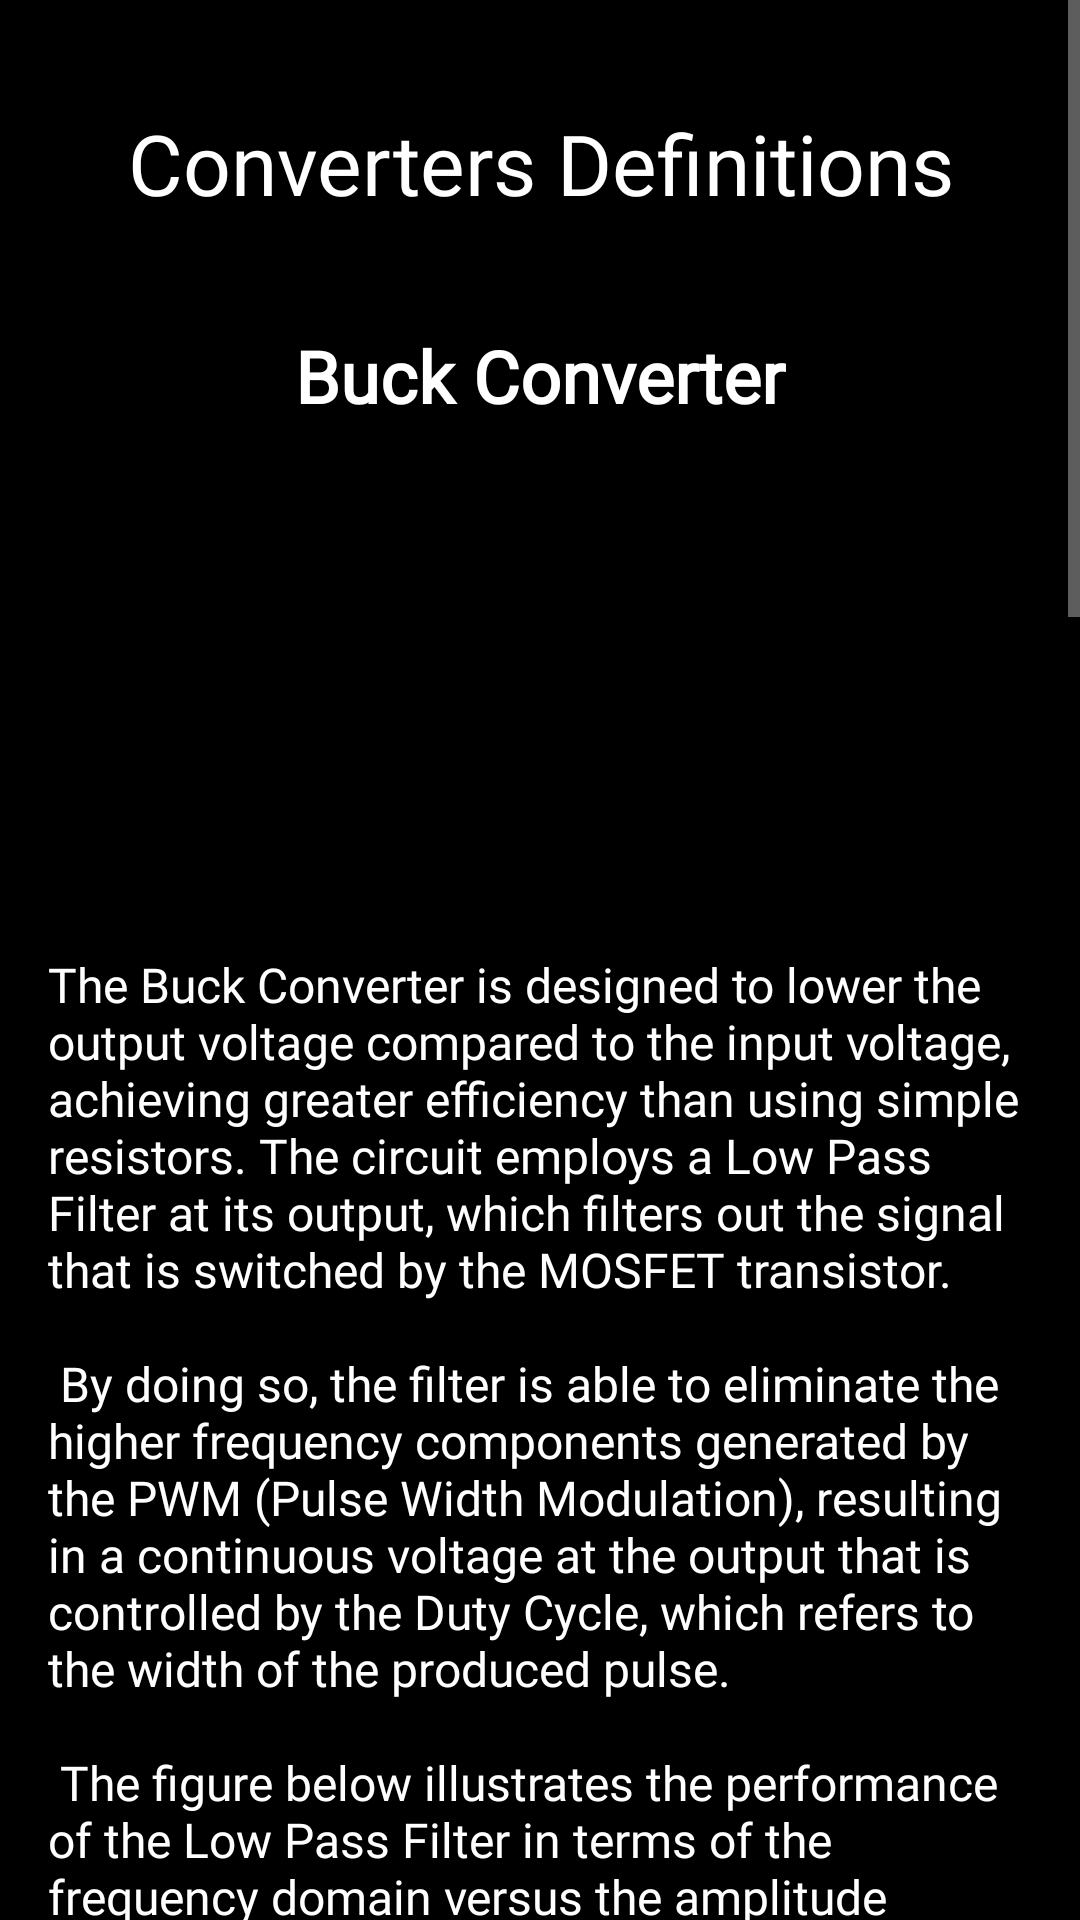

The Android layout XML behind this screen, and the referenced resources:
<!-- AndroidManifest.xml: application theme AppTheme -->
<!-- res/layout/activity_converters_definitions.xml -->
<?xml version="1.0" encoding="utf-8"?>


<ScrollView
    xmlns:android="http://schemas.android.com/apk/res/android"
    xmlns:app="http://schemas.android.com/apk/res-auto"
    xmlns:tools="http://schemas.android.com/tools"
    android:layout_width="match_parent"
    android:layout_height="match_parent"
    style="@style/MyDefaultText"
    android:fillViewport="true">

    <androidx.constraintlayout.widget.ConstraintLayout
        android:layout_width="match_parent"
        android:layout_height="wrap_content"
        android:layout_gravity="top"
        style="@style/MyBackgroundHelp"
        tools:context=".views.helpmenu.ConvertersDefinitionsActivity">

        <ImageView
            android:id="@+id/buck_definition_image"
            android:layout_width="333dp"
            android:layout_height="144dp"
            android:layout_marginEnd="16dp"
            android:layout_marginStart="16dp"
            android:layout_marginTop="16dp"
            app:layout_constraintEnd_toEndOf="parent"
            app:layout_constraintLeft_toLeftOf="parent"
            app:layout_constraintStart_toStartOf="parent"
            app:layout_constraintTop_toBottomOf="@+id/textView10"
            android:contentDescription="@string/buck_converter_title" />

        <TextView
            android:id="@+id/ConvertersDefinitions"
            style="@style/MyDefaultText"
            android:layout_width="wrap_content"
            android:layout_height="45dp"
            android:layout_marginTop="32dp"
            android:fontFamily="@font/montserrat_bold"
            android:gravity="center"
            android:text="@string/converters_definitions_title"
            android:textSize="28sp"
            app:layout_constraintEnd_toEndOf="parent"
            app:layout_constraintStart_toStartOf="parent"
            app:layout_constraintTop_toTopOf="parent" />


        <TextView
            android:id="@+id/textView10"
            style="@style/MyDefaultText"
            android:fontFamily="@font/montserrat_medium"
            android:layout_width="wrap_content"
            android:layout_height="wrap_content"
            android:gravity="center"
            android:text="@string/buck_converter_title"
            android:textSize="24sp"
            android:textStyle="bold"
            android:layout_marginTop="32dp"
            app:layout_constraintEnd_toEndOf="parent"
            app:layout_constraintStart_toStartOf="parent"
            app:layout_constraintTop_toBottomOf="@+id/ConvertersDefinitions" />

        <TextView
            android:id="@+id/buck_definition"
            style="@style/MyDefaultText"
            android:layout_width="match_parent"
            android:layout_height="wrap_content"
            android:layout_marginEnd="16dp"
            android:layout_marginStart="16dp"
            android:layout_marginTop="16dp"
            android:text="@string/buck_definition_text"
            android:textSize="16sp"
            app:layout_constraintEnd_toEndOf="parent"
            app:layout_constraintStart_toStartOf="parent"
            app:layout_constraintTop_toBottomOf="@+id/buck_definition_image" />

        <ImageView
            android:id="@+id/imageView3"
            android:layout_width="333dp"
            android:layout_height="144dp"
            android:layout_marginEnd="16dp"
            android:layout_marginStart="16dp"
            android:layout_marginTop="16dp"
            app:layout_constraintEnd_toEndOf="parent"
            app:layout_constraintStart_toStartOf="parent"
            app:layout_constraintTop_toBottomOf="@+id/buck_definition"
            app:srcCompat="@drawable/lowpassfilter"
            android:contentDescription="@string/low_pass_filter_description" />

        <TextView
            android:id="@+id/low_filter"
            style="@style/MyDefaultText"
            android:layout_width="match_parent"
            android:layout_height="wrap_content"
            android:layout_marginEnd="16dp"
            android:layout_marginStart="16dp"
            android:layout_marginTop="16dp"
            android:text="@string/low_filter"
            android:textAlignment="viewStart"
            android:textSize="16sp"
            app:layout_constraintEnd_toEndOf="parent"
            app:layout_constraintStart_toStartOf="parent"
            app:layout_constraintTop_toBottomOf="@+id/imageView3" />

        <TextView
            android:id="@+id/textView11"
            style="@style/MyDefaultText"
            android:fontFamily="@font/montserrat_medium"
            android:layout_width="wrap_content"
            android:layout_height="wrap_content"
            android:layout_marginEnd="16dp"
            android:layout_marginStart="16dp"
            android:layout_marginTop="32dp"
            android:gravity="center"
            android:text="@string/boost_converter_title"
            android:textSize="24sp"
            android:textStyle="bold"
            app:layout_constraintEnd_toEndOf="parent"
            app:layout_constraintStart_toStartOf="parent"
            app:layout_constraintTop_toBottomOf="@+id/low_filter" />

        <ImageView
            android:id="@+id/boost_definition_image"
            android:layout_width="333dp"
            android:layout_height="144dp"
            android:layout_marginEnd="16dp"
            android:layout_marginStart="16dp"
            android:layout_marginTop="16dp"
            app:layout_constraintEnd_toEndOf="parent"
            app:layout_constraintHorizontal_bias="0.526"
            app:layout_constraintLeft_toLeftOf="parent"
            app:layout_constraintStart_toStartOf="parent"
            app:layout_constraintTop_toBottomOf="@+id/textView11"
            android:contentDescription="@string/boost_converter_title" />

        <TextView
            android:id="@+id/boost_definition"
            style="@style/MyDefaultText"
            android:layout_width="340dp"
            android:layout_height="wrap_content"
            android:layout_marginEnd="16dp"
            android:layout_marginStart="16dp"
            android:layout_marginTop="16dp"
            android:text="@string/boost_definition"
            android:textAlignment="viewStart"
            android:textSize="16sp"
            app:layout_constraintEnd_toEndOf="parent"
            app:layout_constraintStart_toStartOf="parent"
            app:layout_constraintTop_toBottomOf="@+id/boost_definition_image" />

        <TextView
            android:id="@+id/textView12"
            style="@style/MyDefaultText"
            android:fontFamily="@font/montserrat_medium"
            android:layout_width="wrap_content"
            android:layout_height="wrap_content"
            android:layout_marginEnd="16dp"
            android:layout_marginStart="16dp"
            android:layout_marginTop="32dp"
            android:gravity="center"
            android:text="@string/buck_boost_converter_title"
            android:textSize="24sp"
            android:textStyle="bold"
            app:layout_constraintEnd_toEndOf="parent"
            app:layout_constraintStart_toStartOf="parent"
            app:layout_constraintTop_toBottomOf="@+id/boost_definition" />

        <ImageView
            android:id="@+id/buck_boost_definition_image"
            android:layout_width="333dp"
            android:layout_height="144dp"
            android:layout_marginEnd="16dp"
            android:layout_marginStart="16dp"
            android:layout_marginTop="16dp"
            app:layout_constraintEnd_toEndOf="parent"
            app:layout_constraintHorizontal_bias="0.526"
            app:layout_constraintLeft_toLeftOf="parent"
            app:layout_constraintStart_toStartOf="parent"
            app:layout_constraintTop_toBottomOf="@+id/textView12"
            android:contentDescription="@string/buck_boost_converter_title" />

        <TextView
            style="@style/MyDefaultText"
            android:id="@+id/buck_boost_definition"
            android:layout_width="340dp"
            android:layout_height="wrap_content"
            android:layout_marginEnd="16dp"
            android:layout_marginStart="16dp"
            android:layout_marginTop="16dp"
            android:text="@string/buck_boost_definition"
            android:textAlignment="viewStart"
            android:textSize="16sp"
            app:layout_constraintEnd_toEndOf="parent"
            app:layout_constraintStart_toStartOf="parent"
            app:layout_constraintTop_toBottomOf="@+id/buck_boost_definition_image" />

    </androidx.constraintlayout.widget.ConstraintLayout>
</ScrollView>
<!-- resources referenced by this layout -->
<resources>
  <!-- drawable lowpassfilter: png bitmap (drawable-v24, 4055 bytes) -->
  <string name="boost_converter_title">Boost Converter</string>
  <string name="boost_definition">
          The Boost Converter, on the other hand, is designed to \'step up\' the input voltage. During the time when the switch is ON, the inductor is charged, and it is discharged when the switch is OFF. This enables the circuit to boost the voltage level.
          \n\n
          The capacitor in this circuit serves the same purpose as in the Buck Converter, which is to filter out the high-frequency switching noise.
  </string>
  <string name="buck_boost_converter_title">Buck-Boost Converter</string>
  <string name="buck_boost_definition">
          This is also known as a Step Up / Step Down Converter. This circuit is capable of increasing or decreasing the input voltage as required while respecting the limits of the Duty Cycle.
          \n\n
          In this converter, when the switch is ON, the inductor becomes charged, and when it is OFF, its reverse polarity causes it to discharge through the diode and the load.
          \n\n
          For this circuit, when the Duty Cycle is between 0 and 0.5, it acts like a Buck Converter. On the other hand, when the Duty Cycle is between 0.5 and 1, the circuit acts like a Boost Converter.
          \n\n
          For all the Converters in this app, safety limits for the Duty Cycle are set between 0.05 and 0.95.
      </string>
  <string name="buck_converter_title">Buck Converter</string>
  <string name="buck_definition_text">
          The Buck Converter is designed to lower the output voltage compared to the input voltage, achieving greater efficiency than using simple resistors. The circuit employs a Low Pass Filter at its output, which filters out the signal that is switched by the MOSFET transistor.
          \n\n
          By doing so, the filter is able to eliminate the higher frequency components generated by the PWM (Pulse Width Modulation), resulting in a continuous voltage at the output that is controlled by the Duty Cycle, which refers to the width of the produced pulse.
          \n\n
          The figure below illustrates the performance of the Low Pass Filter in terms of the frequency domain versus the amplitude response in decibels (dB).
      </string>
  <string name="converters_definitions_title">Converters Definitions</string>
  <string name="low_filter">
          For this example, a Buck Converter was designed with a switching frequency of 25kHz, resulting n a cut-off frequency of 1591Hz. This enables the output voltage to remain almost constant, with the required voltage being produced by manipulating the Duty Cycle.
      </string>
  <string name="low_pass_filter_description">Low pass filter</string>
  <style name="MyBackgroundHelp">
          <item name="android:background">@android:color/black</item>
      </style>
  <style name="MyDefaultText">
          <item name="android:fontFamily">@font/montserrat_regular</item>
          <item name="android:textColor">@android:color/white</item>
          <item name="android:textSize">16dp</item>
      </style>
  <style name="AppTheme" parent="Theme.AppCompat">
          
          <item name="colorPrimary">@color/colorPrimary</item>
          <item name="colorPrimaryDark">@color/colorPrimaryDark</item>
          <item name="colorAccent">@color/colorAccent</item>
          <item name="android:textColor">@android:color/white</item>
          <item name="android:statusBarColor">@color/colorPrimaryDark</item>
          <item name="android:colorBackground">@android:color/white</item>
          <item name="android:itemBackground">@color/colorPrimaryDark</item>
      </style>
  <color name="colorPrimary">#8257e5</color>
  <color name="colorPrimaryDark">#2b2b2b</color>
  <color name="colorAccent">#ff4081</color>
</resources>
